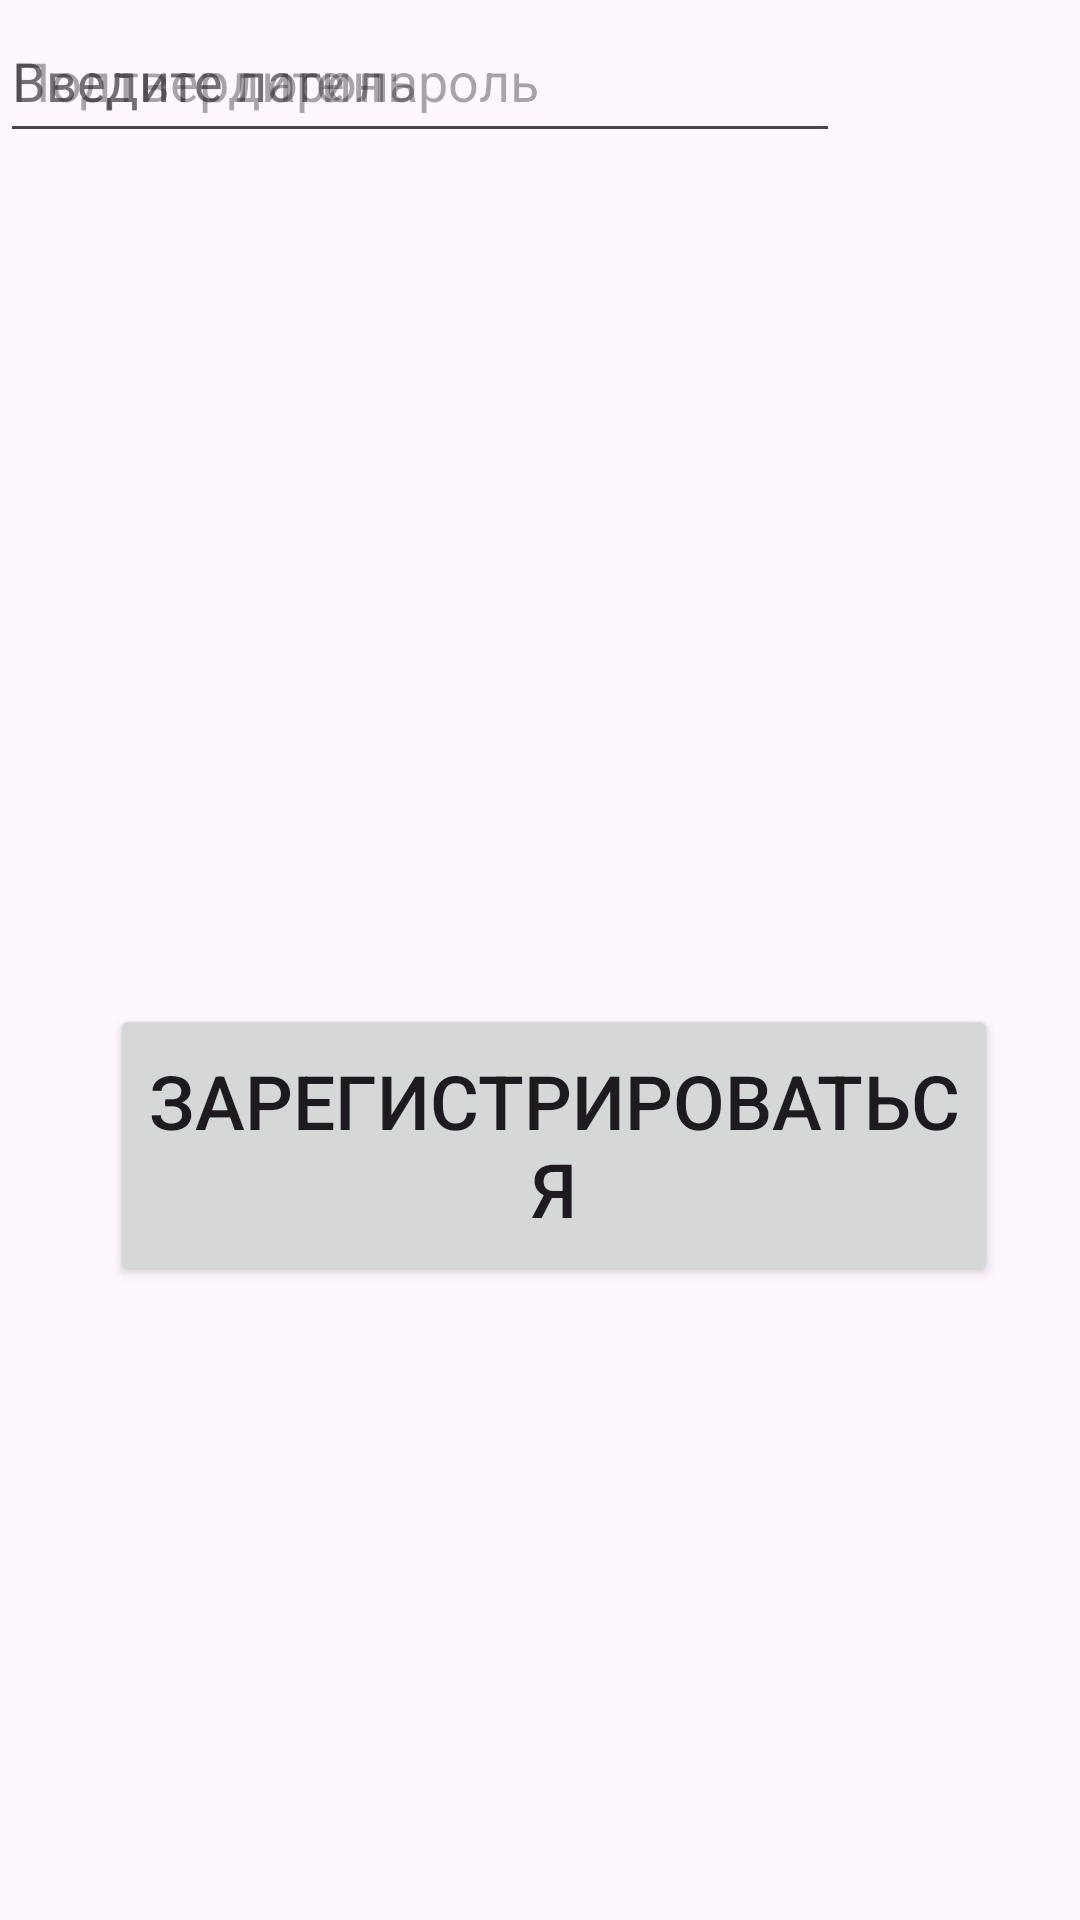

Write the Android layout XML for this screen, with the resource values it uses.
<!-- AndroidManifest.xml: application theme Theme.SKLAD31 -->
<!-- res/layout/activity_reg.xml -->
<?xml version="1.0" encoding="utf-8"?>
<androidx.constraintlayout.widget.ConstraintLayout xmlns:android="http://schemas.android.com/apk/res/android"
    xmlns:tools="http://schemas.android.com/tools"
    android:layout_width="match_parent"
    android:layout_height="match_parent"
    xmlns:app="http://schemas.android.com/apk/res-auto">

    <Button
        android:layout_width="296dp"
        android:layout_height="94dp"
        android:text="Зарегистрироваться"
        android:textSize="25dp"
        app:layout_constraintBottom_toBottomOf="parent"
        app:layout_constraintEnd_toEndOf="parent"
        app:layout_constraintHorizontal_bias="0.573"
        app:layout_constraintStart_toStartOf="parent"
        app:layout_constraintTop_toTopOf="parent"
        app:layout_constraintVertical_bias="0.613" />

    <EditText

        android:layout_width="280dp"
        android:layout_height="51dp"
        android:hint="Введите логин"
        tools:layout_editor_absoluteX="73dp"
        tools:layout_editor_absoluteY="243dp" />

    <EditText
        android:layout_width="280dp"
        android:layout_height="51dp"
        android:hint="Введите пароль"
        tools:layout_editor_absoluteX="73dp"
        tools:layout_editor_absoluteY="294dp" />

    <EditText
        android:layout_width="280dp"
        android:layout_height="51dp"
        android:hint="Подтвердите пароль"
        tools:layout_editor_absoluteX="73dp"
        tools:layout_editor_absoluteY="340dp" />


</androidx.constraintlayout.widget.ConstraintLayout>
<!-- resources referenced by this layout -->
<resources>
  <style name="Theme.SKLAD31" parent="Base.Theme.SKLAD31" />
  <style name="Base.Theme.SKLAD31" parent="Theme.Material3.DayNight.NoActionBar">
          
          
      </style>
</resources>
